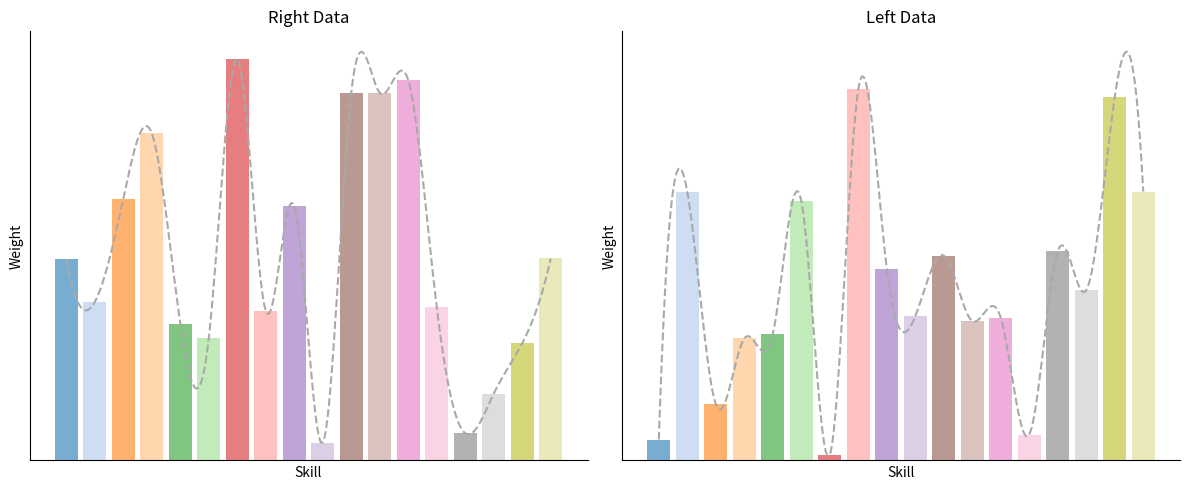

This chart was generated by the following Python code:
import matplotlib.pyplot as plt
import numpy as np
from scipy.interpolate import make_interp_spline

# 数据示例
right = np.array([0.05424922, 0.04271075, 0.07052989, 0.08810362, 0.03687948,
 0.03295191, 0.1080965, 0.04028627, 0.0684199, 0.00478726,
 0.0990573, 0.09901528, 0.10239802, 0.04123408, 0.00730911,
 0.01798592, 0.03157978, 0.0544057])

left = np.array([0.00675699, 0.08683729, 0.01820005, 0.03949266, 0.04083456,
 0.08403814, 0.00169871, 0.12013803, 0.06209204, 0.04665059,
 0.06627629, 0.04512749, 0.04614196, 0.00838225, 0.06773696,
 0.05509105, 0.11750171, 0.08700323])

# 固定18种不同颜色的调色板
color_palette = plt.get_cmap('tab20').colors[:18]  # 提取固定的18种颜色

# X 轴值
x_vals = np.arange(len(right))

# 平滑曲线生成
def smooth_curve(x, y):
    x_smooth = np.linspace(x.min(), x.max(), 300)
    y_smooth = make_interp_spline(x, y, k=3)(x_smooth)
    # 保证曲线不低于柱状图的最小值
    y_smooth = np.clip(y_smooth, a_min=y.min(), a_max=None)
    return x_smooth, y_smooth

x_smooth_right, y_smooth_right = smooth_curve(x_vals, right)
x_smooth_left, y_smooth_left = smooth_curve(x_vals, left)

# 创建图形
fig, axs = plt.subplots(1, 2, figsize=(12, 5))

# 右边柱状图和平滑曲线
axs[0].bar(x_vals, right, alpha=0.6, color=[color_palette[i] for i in range(len(right))])
axs[0].plot(x_smooth_right, y_smooth_right, linestyle='--', color='darkgray')  # 使用深灰色虚线
axs[0].set_title('Right Data')
axs[0].set_xlabel('Skill')  # 设置横坐标标签为 'Skill'
axs[0].set_ylabel('Weight')  # 设置纵坐标标签为 'Weight'
axs[0].set_xticks([])  # 移除 X 轴刻度
axs[0].set_yticks([])  # 移除 Y 轴刻度

# 移除顶部和右侧的黑框，但保留左侧和底部的坐标轴
axs[0].spines['top'].set_visible(False)
axs[0].spines['right'].set_visible(False)

# 左边柱状图和平滑曲线
axs[1].bar(x_vals, left, alpha=0.6, color=[color_palette[i] for i in range(len(left))])
axs[1].plot(x_smooth_left, y_smooth_left, linestyle='--', color='darkgray')  # 使用深灰色虚线
axs[1].set_title('Left Data')
axs[1].set_xlabel('Skill')  # 设置横坐标标签为 'Skill'
axs[1].set_ylabel('Weight')  # 设置纵坐标标签为 'Weight'
axs[1].set_xticks([])  # 移除 X 轴刻度
axs[1].set_yticks([])  # 移除 Y 轴刻度

# 移除顶部和右侧的黑框，但保留左侧和底部的坐标轴
axs[1].spines['top'].set_visible(False)
axs[1].spines['right'].set_visible(False)

# 调整布局并显示图像
plt.tight_layout()
plt.show()
plt.savefig("da.png")
